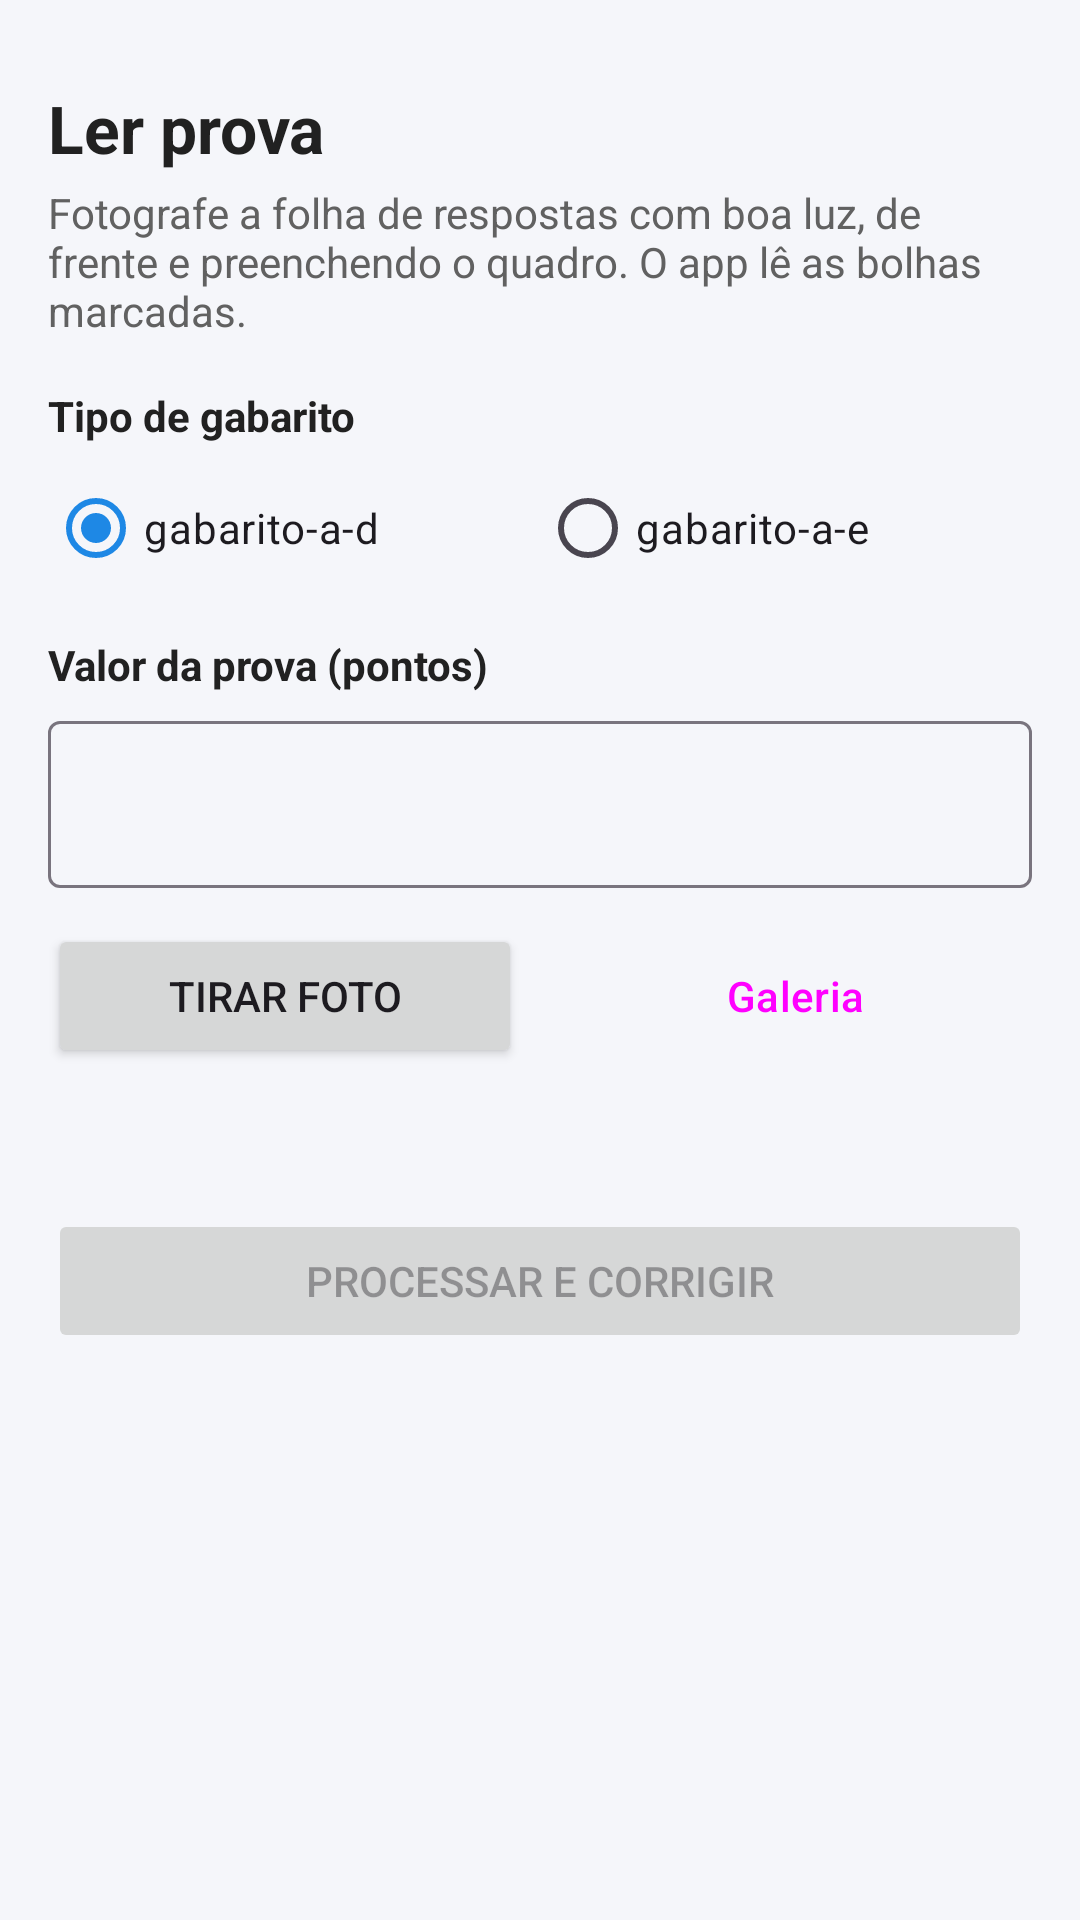

Android layout source for this screen:
<!-- AndroidManifest.xml: application theme Theme.LeitorGabarito -->
<!-- res/layout/fragment_scan.xml -->
<?xml version="1.0" encoding="utf-8"?>
<ScrollView xmlns:android="http://schemas.android.com/apk/res/android"
    xmlns:app="http://schemas.android.com/apk/res-auto"
    android:layout_width="match_parent"
    android:layout_height="match_parent"
    android:fillViewport="true">

    <LinearLayout
        android:layout_width="match_parent"
        android:layout_height="wrap_content"
        android:orientation="vertical"
        android:padding="16dp">

        <TextView
            android:layout_width="wrap_content"
            android:layout_height="wrap_content"
            android:layout_marginTop="12dp"
            android:layout_marginBottom="4dp"
            android:text="Ler prova"
            android:textColor="@color/text_primary"
            android:textSize="22sp"
            android:textStyle="bold" />

        <TextView
            android:layout_width="wrap_content"
            android:layout_height="wrap_content"
            android:layout_marginBottom="16dp"
            android:text="Fotografe a folha de respostas com boa luz, de frente e preenchendo o quadro. O app lê as bolhas marcadas."
            android:textColor="@color/text_secondary"
            android:textSize="14sp" />

        <TextView
            android:layout_width="wrap_content"
            android:layout_height="wrap_content"
            android:text="Tipo de gabarito"
            android:textColor="@color/text_primary"
            android:textSize="14sp"
            android:textStyle="bold" />

<RadioGroup
            android:id="@+id/radioEnsino"
            android:layout_width="match_parent"
            android:layout_height="wrap_content"
            android:layout_marginTop="4dp"
            android:layout_marginBottom="12dp"
            android:orientation="horizontal">

            <RadioButton
                android:id="@+id/radioAD"
                android:layout_width="0dp"
                android:layout_height="wrap_content"
                android:layout_weight="1"
                android:checked="true"
                android:text="gabarito-a-d" />

            <RadioButton
                android:id="@+id/radioAE"
                android:layout_width="0dp"
                android:layout_height="wrap_content"
                android:layout_weight="1"
                android:text="gabarito-a-e" />
        </RadioGroup>

        <TextView
            android:layout_width="wrap_content"
            android:layout_height="wrap_content"
            android:text="Valor da prova (pontos)"
            android:textColor="@color/text_primary"
            android:textSize="14sp"
            android:textStyle="bold" />

        <com.google.android.material.textfield.TextInputLayout
            android:layout_width="match_parent"
            android:layout_height="wrap_content"
            android:layout_marginTop="4dp"
            android:layout_marginBottom="12dp"
            app:boxBackgroundMode="outline"
            app:suffixText="pts">

            <com.google.android.material.textfield.TextInputEditText
                android:id="@+id/inputValor"
                android:layout_width="match_parent"
                android:layout_height="wrap_content"
                android:inputType="numberDecimal"
                android:maxLength="7" />
        </com.google.android.material.textfield.TextInputLayout>

        <LinearLayout
            android:layout_width="match_parent"
            android:layout_height="wrap_content"
            android:orientation="horizontal">

            <Button
                android:id="@+id/btnCamera"
                android:layout_width="0dp"
                android:layout_height="wrap_content"
                android:layout_marginEnd="6dp"
                android:layout_weight="1"
                android:text="Tirar foto" />

            <Button
                android:id="@+id/btnGallery"
                style="@style/Widget.Material3.Button.OutlinedButton"
                android:layout_width="0dp"
                android:layout_height="wrap_content"
                android:layout_marginStart="6dp"
                android:layout_weight="1"
                android:text="Galeria" />
        </LinearLayout>

        <androidx.cardview.widget.CardView
            android:id="@+id/cardPreview"
            android:layout_width="match_parent"
            android:layout_height="wrap_content"
            android:layout_marginTop="16dp"
            android:layout_marginBottom="8dp"
            app:cardCornerRadius="12dp"
            app:cardElevation="2dp"
            android:visibility="gone">

            <ImageView
                android:id="@+id/imgPreview"
                android:layout_width="match_parent"
                android:layout_height="wrap_content"
                android:adjustViewBounds="true"
                android:scaleType="fitCenter"
                android:contentDescription="Prévia da prova" />
        </androidx.cardview.widget.CardView>

        <TextView
            android:id="@+id/txtStatus"
            android:layout_width="wrap_content"
            android:layout_height="wrap_content"
            android:layout_gravity="center_horizontal"
            android:layout_marginTop="8dp"
            android:layout_marginBottom="8dp"
            android:textColor="@color/text_secondary"
            android:textSize="14sp" />

        <ProgressBar
            android:id="@+id/progress"
            style="?android:attr/progressBarStyleHorizontal"
            android:layout_width="match_parent"
            android:layout_height="wrap_content"
            android:layout_marginTop="8dp"
            android:indeterminate="true"
            android:visibility="gone" />

        <Button
            android:id="@+id/btnProcessar"
            android:layout_width="match_parent"
            android:layout_height="wrap_content"
            android:layout_marginTop="12dp"
            android:enabled="false"
            android:text="Processar e corrigir" />
    </LinearLayout>
</ScrollView>
<!-- resources referenced by this layout -->
<resources>
  <color name="text_primary">#212121</color>
  <color name="text_secondary">#616161</color>
  <style name="Theme.LeitorGabarito" parent="Theme.Material3.Light.NoActionBar">
          <item name="colorPrimary">@color/primary</item>
          <item name="colorOnPrimary">@color/white</item>
          <item name="colorSecondary">@color/accent</item>
          <item name="android:statusBarColor">@color/primary_dark</item>
          <item name="android:windowBackground">@color/background</item>
      </style>
  <color name="primary">#1E88E5</color>
  <color name="white">#FFFFFF</color>
  <color name="accent">#FFB300</color>
  <color name="primary_dark">#1565C0</color>
  <color name="background">#F5F6FA</color>
</resources>
